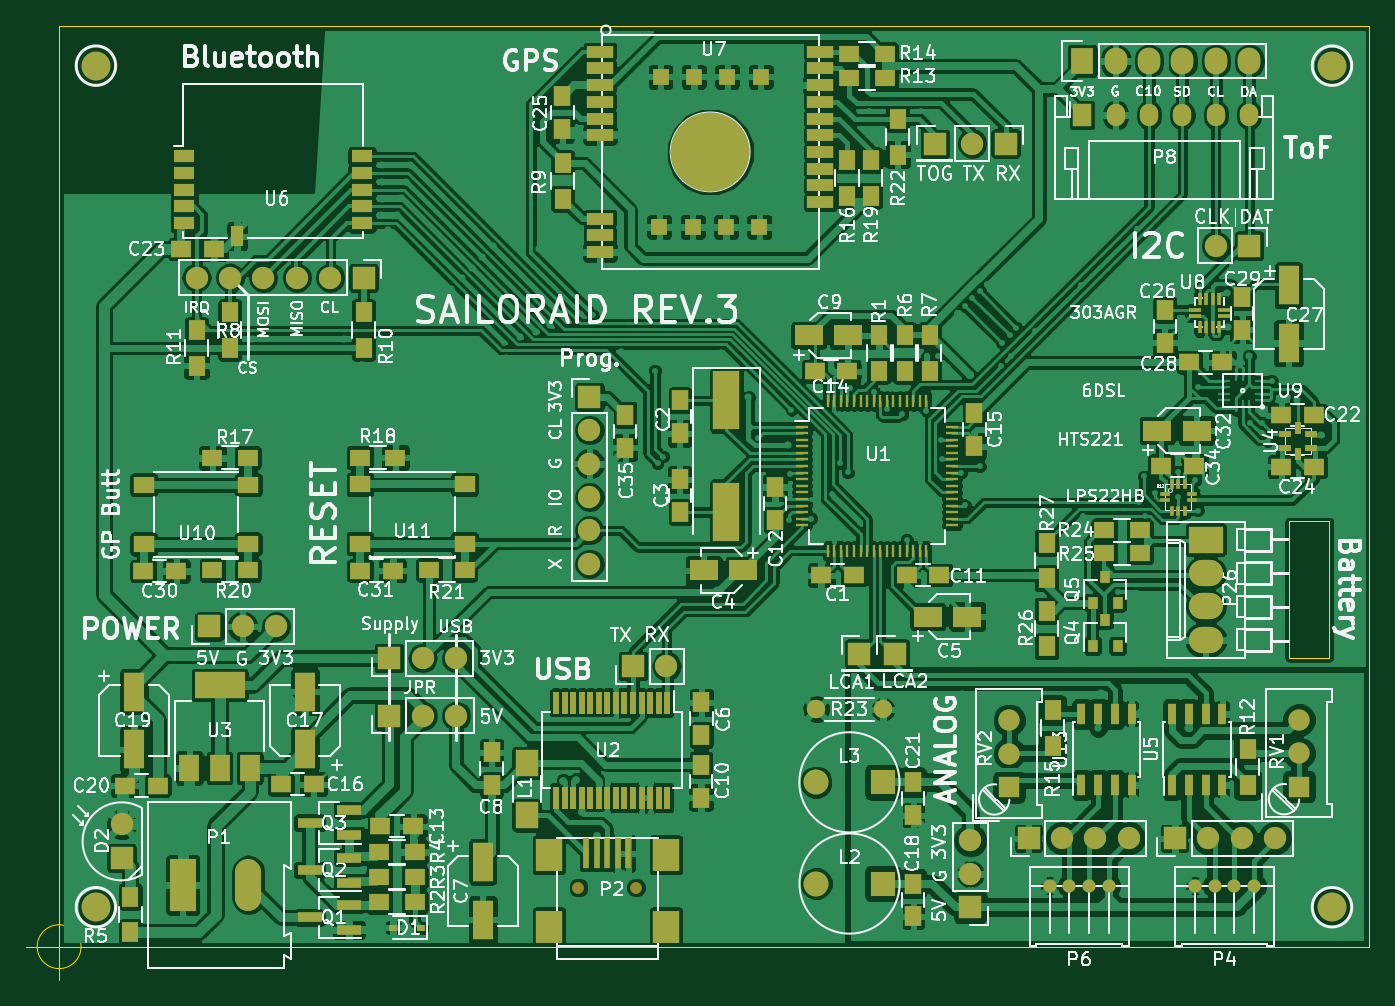
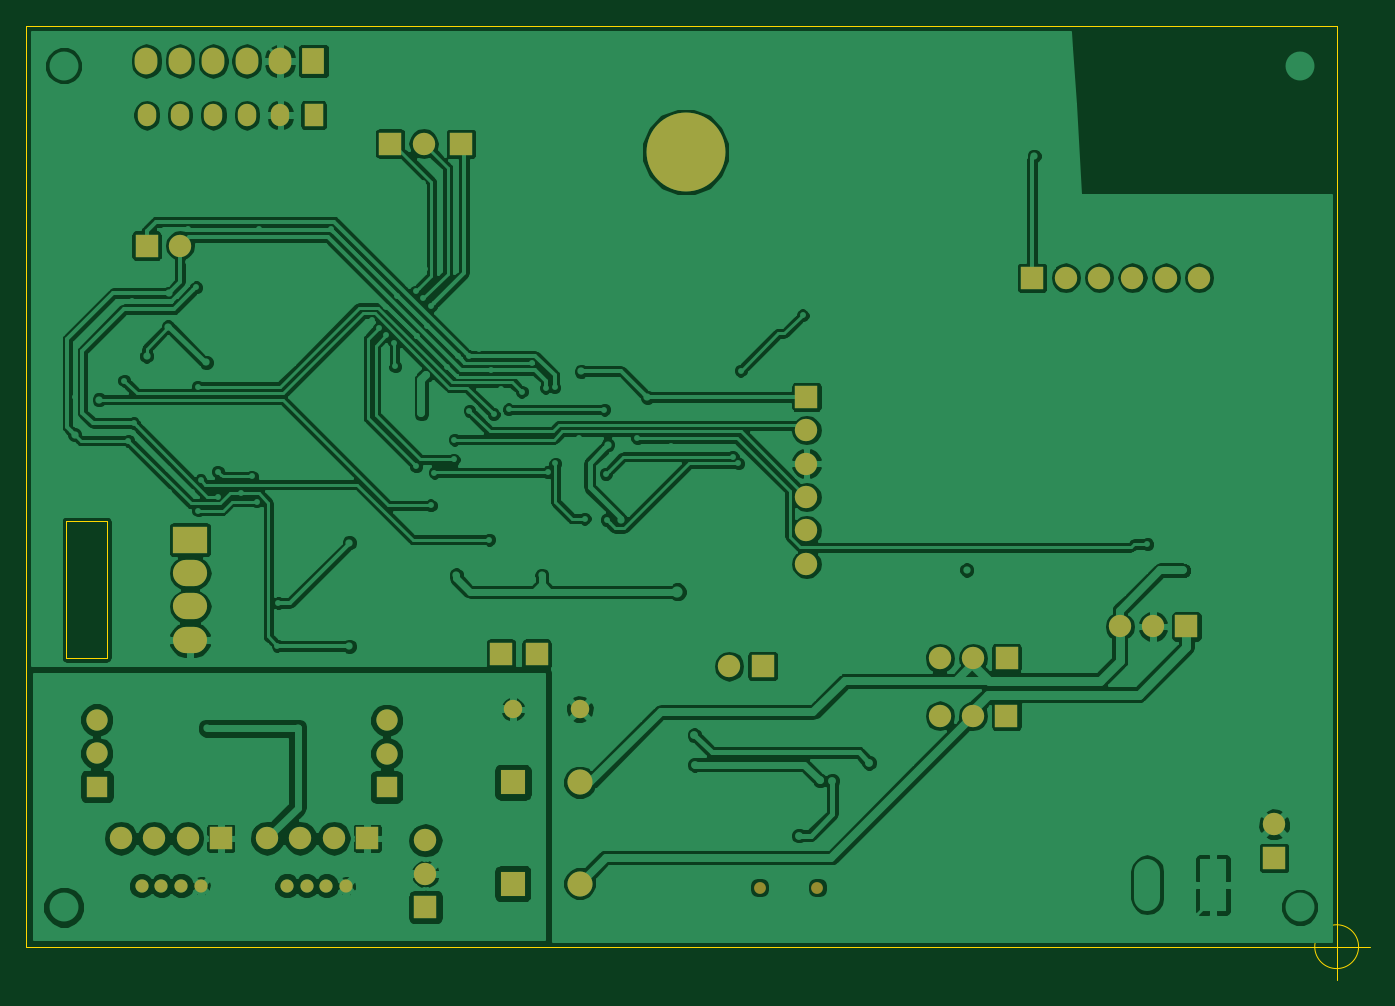
Circuit board: 7 layer files. Board 102.2 x 72.5 mm.
- bottom_copper: CPU_Board-B.Cu.gbr (180429 bytes)
- bottom_mask: CPU_Board-B.Mask.gbr (2796 bytes)
- bottom_silk: CPU_Board-B.SilkS.gbr (4129 bytes)
- outline: CPU_Board-Edge.Cuts.gbr (740 bytes)
- top_copper: CPU_Board-F.Cu.gbr (411597 bytes)
- top_mask: CPU_Board-F.Mask.gbr (11833 bytes)
- top_silk: CPU_Board-F.SilkS.gbr (151715 bytes)

=== bottom_copper: CPU_Board-B.Cu.gbr (180429 bytes, source omitted) ===
=== bottom_mask: CPU_Board-B.Mask.gbr ===
G04 #@! TF.FileFunction,Soldermask,Bot*
%FSLAX46Y46*%
G04 Gerber Fmt 4.6, Leading zero omitted, Abs format (unit mm)*
G04 Created by KiCad (PCBNEW 4.0.4-stable) date 12/06/17 10:47:40*
%MOMM*%
%LPD*%
G01*
G04 APERTURE LIST*
%ADD10C,0.100000*%
%ADD11R,1.700000X1.700000*%
%ADD12C,1.700000*%
%ADD13R,1.905000X1.905000*%
%ADD14C,1.905000*%
%ADD15O,1.700000X1.700000*%
%ADD16C,1.400000*%
%ADD17O,1.400000X1.400000*%
%ADD18R,1.727200X2.032000*%
%ADD19O,1.727200X2.032000*%
%ADD20R,1.620000X1.620000*%
%ADD21C,1.620000*%
%ADD22C,1.000000*%
%ADD23R,2.600000X2.000000*%
%ADD24O,2.600000X2.000000*%
%ADD25R,1.400000X1.700000*%
%ADD26O,1.400000X1.700000*%
%ADD27C,6.000000*%
%ADD28C,0.900000*%
G04 APERTURE END LIST*
D10*
D11*
X60840000Y22270000D03*
D12*
X4750000Y9290000D03*
D11*
X4750000Y6730000D03*
D13*
X62650000Y4790000D03*
D14*
X57570000Y4790000D03*
D13*
X62640000Y12490000D03*
D14*
X57560000Y12490000D03*
D11*
X40325000Y41810000D03*
D15*
X40325000Y39270000D03*
X40325000Y36730000D03*
X40325000Y34190000D03*
X40325000Y31650000D03*
X40325000Y29110000D03*
D11*
X43650000Y21330000D03*
D15*
X46190000Y21330000D03*
D11*
X71980000Y61070000D03*
D15*
X69440000Y61070000D03*
D11*
X90500000Y53300000D03*
D15*
X87960000Y53300000D03*
D11*
X23150000Y50860000D03*
D15*
X20610000Y50860000D03*
X18070000Y50860000D03*
X15530000Y50860000D03*
X12990000Y50860000D03*
X10450000Y50860000D03*
D11*
X11420000Y24340000D03*
D15*
X13960000Y24340000D03*
X16500000Y24340000D03*
D11*
X66590000Y61050000D03*
X63560000Y22270000D03*
X69300000Y2990000D03*
D15*
X69300000Y5530000D03*
X69300000Y8070000D03*
D16*
X57570000Y18040000D03*
D17*
X62650000Y18040000D03*
D18*
X77810000Y67340000D03*
D19*
X80350000Y67340000D03*
X82890000Y67340000D03*
X85430000Y67340000D03*
X87970000Y67340000D03*
X90510000Y67340000D03*
D20*
X94290000Y12160000D03*
D21*
X94290000Y14700000D03*
X94290000Y17240000D03*
D20*
X72250000Y12140000D03*
D21*
X72250000Y14680000D03*
X72250000Y17220000D03*
D11*
X84850000Y8240000D03*
D15*
X87390000Y8240000D03*
X89930000Y8240000D03*
X92470000Y8240000D03*
D11*
X73730000Y8240000D03*
D15*
X76270000Y8240000D03*
X78810000Y8240000D03*
X81350000Y8240000D03*
D11*
X25110000Y17540000D03*
D15*
X27650000Y17540000D03*
X30190000Y17540000D03*
D11*
X25100000Y21940000D03*
D15*
X27640000Y21940000D03*
X30180000Y21940000D03*
D22*
X86375000Y4615000D03*
X87875000Y4615000D03*
X89375000Y4615000D03*
X90875000Y4615000D03*
X75325000Y4615000D03*
X76825000Y4615000D03*
X78325000Y4615000D03*
X79825000Y4615000D03*
D23*
X87200000Y30940000D03*
D24*
X87200000Y28400000D03*
X87200000Y25860000D03*
X87200000Y23320000D03*
D25*
X77800000Y63230000D03*
D26*
X80340000Y63230000D03*
X82880000Y63230000D03*
X85420000Y63230000D03*
X87960000Y63230000D03*
X90500000Y63230000D03*
D27*
X49510000Y60430000D03*
D28*
X39490000Y4490000D03*
X43890000Y4490000D03*
M02*

=== bottom_silk: CPU_Board-B.SilkS.gbr ===
G04 #@! TF.FileFunction,Legend,Bot*
%FSLAX46Y46*%
G04 Gerber Fmt 4.6, Leading zero omitted, Abs format (unit mm)*
G04 Created by KiCad (PCBNEW 4.0.4-stable) date 11/09/17 15:47:28*
%MOMM*%
%LPD*%
G01*
G04 APERTURE LIST*
%ADD10C,0.100000*%
%ADD11R,1.700000X1.700000*%
%ADD12O,1.700000X1.700000*%
%ADD13C,1.700000*%
%ADD14R,1.905000X1.905000*%
%ADD15C,1.905000*%
%ADD16O,1.250000X0.950000*%
%ADD17O,1.000000X1.550000*%
%ADD18C,1.400000*%
%ADD19O,1.400000X1.400000*%
%ADD20R,1.727200X2.032000*%
%ADD21O,1.727200X2.032000*%
%ADD22R,1.620000X1.620000*%
%ADD23C,1.620000*%
%ADD24C,6.000000*%
%ADD25C,1.000000*%
%ADD26R,1.200000X1.700000*%
%ADD27O,1.200000X1.700000*%
%ADD28R,1.600000X1.600000*%
%ADD29O,1.600000X1.600000*%
G04 APERTURE END LIST*
D10*
%LPC*%
D11*
X128550000Y-117700000D03*
D12*
X131090000Y-117700000D03*
X133630000Y-117700000D03*
D11*
X77400000Y-135750000D03*
X104050000Y-150200000D03*
D13*
X48500000Y-163050000D03*
D11*
X48500000Y-165610000D03*
X72060000Y-130550000D03*
D12*
X74600000Y-130550000D03*
D11*
X68490000Y-130550000D03*
D12*
X65950000Y-130550000D03*
D14*
X106400000Y-167550000D03*
D15*
X101320000Y-167550000D03*
D14*
X106390000Y-159850000D03*
D15*
X101310000Y-159850000D03*
D16*
X81500000Y-168500000D03*
X86500000Y-168500000D03*
D17*
X80500000Y-171200000D03*
X87500000Y-171200000D03*
D11*
X84075000Y-130530000D03*
D12*
X84075000Y-133070000D03*
X84075000Y-135610000D03*
X84075000Y-138150000D03*
X84075000Y-140690000D03*
X84075000Y-143230000D03*
D11*
X92250000Y-159390000D03*
D12*
X92250000Y-156850000D03*
D11*
X106025000Y-109675000D03*
D12*
X103485000Y-109675000D03*
D11*
X140050000Y-117700000D03*
D12*
X137510000Y-117700000D03*
D11*
X63300000Y-134760000D03*
D12*
X63300000Y-137300000D03*
D11*
X64500000Y-121450000D03*
D12*
X61960000Y-121450000D03*
X59420000Y-121450000D03*
X56880000Y-121450000D03*
X54340000Y-121450000D03*
X51800000Y-121450000D03*
D11*
X55170000Y-148000000D03*
D12*
X57710000Y-148000000D03*
X60250000Y-148000000D03*
D11*
X99800000Y-109675000D03*
X107850000Y-150200000D03*
X113050000Y-169350000D03*
D12*
X113050000Y-166810000D03*
X113050000Y-164270000D03*
D18*
X101320000Y-154300000D03*
D19*
X106400000Y-154300000D03*
D20*
X129605000Y-112425000D03*
D21*
X127065000Y-112425000D03*
X124525000Y-112425000D03*
X121985000Y-112425000D03*
X119445000Y-112425000D03*
X116905000Y-112425000D03*
D22*
X136550000Y-159600000D03*
D23*
X136550000Y-157060000D03*
X136550000Y-154520000D03*
D22*
X117100000Y-154620000D03*
D23*
X117100000Y-157160000D03*
X117100000Y-159700000D03*
D11*
X128600000Y-164100000D03*
D12*
X131140000Y-164100000D03*
X133680000Y-164100000D03*
X136220000Y-164100000D03*
D11*
X117480000Y-164100000D03*
D12*
X120020000Y-164100000D03*
X122560000Y-164100000D03*
X125100000Y-164100000D03*
D11*
X68860000Y-154800000D03*
D12*
X71400000Y-154800000D03*
X73940000Y-154800000D03*
D11*
X68850000Y-150400000D03*
D12*
X71390000Y-150400000D03*
X73930000Y-150400000D03*
D24*
X86055000Y-112065000D03*
D25*
X130125000Y-167725000D03*
X131625000Y-167725000D03*
X133125000Y-167725000D03*
X134625000Y-167725000D03*
X119075000Y-167725000D03*
X120575000Y-167725000D03*
X122075000Y-167725000D03*
X123575000Y-167725000D03*
D26*
X129525000Y-108725000D03*
D27*
X127025000Y-108725000D03*
X124525000Y-108725000D03*
X122025000Y-108725000D03*
X119525000Y-108725000D03*
X117025000Y-108725000D03*
D11*
X122800000Y-133860000D03*
D12*
X122800000Y-136400000D03*
D28*
X141740000Y-149080000D03*
D29*
X126500000Y-121140000D03*
X141740000Y-146540000D03*
X126500000Y-123680000D03*
X141740000Y-144000000D03*
X126500000Y-126220000D03*
X141740000Y-141460000D03*
X126500000Y-128760000D03*
X141740000Y-138920000D03*
X126500000Y-131300000D03*
X141740000Y-136380000D03*
X126500000Y-133840000D03*
X141740000Y-133840000D03*
X126500000Y-136380000D03*
X141740000Y-131300000D03*
X126500000Y-138920000D03*
X141740000Y-128760000D03*
X126500000Y-141460000D03*
X141740000Y-126220000D03*
X126500000Y-144000000D03*
X141740000Y-123680000D03*
X126500000Y-146540000D03*
X141740000Y-121140000D03*
X126500000Y-149080000D03*
D11*
X122900000Y-123590000D03*
D12*
X122900000Y-121050000D03*
D11*
X122900000Y-127360000D03*
D12*
X122900000Y-129900000D03*
M02*

=== outline: CPU_Board-Edge.Cuts.gbr ===
G04 #@! TF.FileFunction,Profile,NP*
%FSLAX46Y46*%
G04 Gerber Fmt 4.6, Leading zero omitted, Abs format (unit mm)*
G04 Created by KiCad (PCBNEW 4.0.4-stable) date 12/06/17 10:47:40*
%MOMM*%
%LPD*%
G01*
G04 APERTURE LIST*
%ADD10C,0.100000*%
G04 APERTURE END LIST*
D10*
X93520000Y21930000D02*
X93520000Y32340000D01*
X96600000Y21930000D02*
X93520000Y21930000D01*
X96600000Y32340000D02*
X96600000Y21929996D01*
X93520000Y32340000D02*
X96600000Y32340000D01*
X1666666Y-10000D02*
G75*
G03X1666666Y-10000I-1666666J0D01*
G01*
X-2500000Y-10000D02*
X2500000Y-10000D01*
X0Y2490000D02*
X0Y-2510000D01*
X0Y-10000D02*
X0Y69990000D01*
X99650000Y-10000D02*
X0Y-10000D01*
X99650000Y69990000D02*
X99650000Y-10017D01*
X0Y69990000D02*
X99650000Y69990000D01*
M02*

=== top_copper: CPU_Board-F.Cu.gbr (411597 bytes, source omitted) ===
=== top_mask: CPU_Board-F.Mask.gbr (11833 bytes, source omitted) ===
=== top_silk: CPU_Board-F.SilkS.gbr (151715 bytes, source omitted) ===
